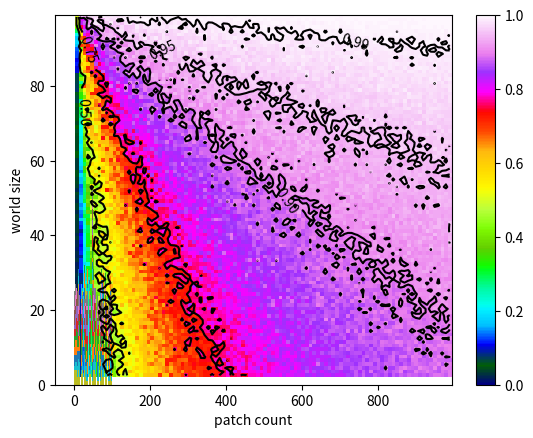

Here is the Python script that generated this plot:
%matplotlib inline
%reset -f
import matplotlib.pyplot as plt
import numpy as np
import random
from dataclasses import dataclass

@dataclass
class Patch:
    id : int
    data_count : int
    owner_node : int
    _1d_pos : float

def sort_patch_list_in_node(world_size,ptch_list):
    ptch_lst_node = [[] for i in range(world_size)]

    for i in ptch_list:
        ptch_lst_node[i.owner_node].append(i)
    
    return ptch_lst_node

def sort_patch_list_datacount(world_size,ptch_list):
    ptch_lst_node = [[] for i in range(world_size)]

    for i in ptch_list:
        ptch_lst_node[i.owner_node].append(i.data_count)
    
    return ptch_lst_node

def fill_with_0(world_size,ptch_lst_node):
    ptch_lst_node_filled = ptch_lst_node.copy()

    lens = [len(i) for i in ptch_lst_node_filled]
    mx = max(lens)

    for i in ptch_lst_node_filled:
        while len(i) < mx:
            i.append(0)
        
    return ptch_lst_node_filled

def plot_patch_list(world_size,ptch_list):

    bar_lst = [[ptch_list[j][i] for j in range(world_size)] for i in range(len(ptch_list[0]))]

    #print(bar_lst)

    cummul = np.array([0 for j in range(world_size)])

    for i in bar_lst:

        plt.bar(range(len(i)), i, bottom=cummul)

        cummul += np.array(i)

    plt.xlabel("nodes id")
    plt.ylabel("load")
    
    plt.show()
    

def balance_load(world_size,ptch_list):

    patch_list = ptch_list.copy()

    target_datacnt = sum([i.data_count for i in patch_list])/world_size
    #print("target datacnt :",target_datacnt)

    new_patch_list = []

    current_dtcnt = 0 
    current_node = 0

    for i in patch_list:
        a = i
        a.owner_node = current_node
        new_patch_list.append(a)

        current_dtcnt += i.data_count
        
        if(current_dtcnt > (current_node+1)*target_datacnt):
            current_node += 1
            
        
    

    return new_patch_list

def gen_patch_list(world_size,data_count_max,num):
    return [Patch(
        id = i,
        owner_node = random.randint(0,world_size-1),
        data_count = random.randint(1,data_count_max),
        _1d_pos = i
        ) for i in range(num)]

def compare_distrib(init,final):
    curve_init  = np.sum(init  ,axis=1)
    curve_final = np.sum(final ,axis=1)

    return np.mean(curve_init),np.std(curve_init),np.mean(curve_final),np.std(curve_final)

def metric_load_balancing(world_size,load_curve):

    total_load = np.sum(load_curve)

    t_calc_opti = total_load / world_size

    t_calc_real = np.max(load_curve)

    #print(t_calc_opti/t_calc_real)

    return t_calc_opti/t_calc_real

def get_stddev_sample(world_size,data_count_max,patch_cnt):
    patch_list = gen_patch_list(world_size,4,patch_cnt)
    final_bar_plot = fill_with_0(world_size,sort_patch_list_datacount(world_size,balance_load(world_size,patch_list)))
    
    load_curve = np.sum(final_bar_plot ,axis=1)

    metric_lb = metric_load_balancing(world_size,load_curve)

    return metric_lb

def get_stddev_map(data_count_max,world_size_arr,patch_cnt_arr,sample):

    map = np.array([[0. for patch_cnt in patch_cnt_arr] for world_size in world_size_arr])

    for i in range(sample):
        map += np.array([[get_stddev_sample(world_size,data_count_max,patch_cnt) for patch_cnt in patch_cnt_arr] for world_size in world_size_arr]) / sample
    
    #map = np.array([[get_stddev_sample(world_size,data_count_max,patch_cnt) for patch_cnt in patch_cnt_arr] for world_size in world_size_arr])

    return map




#will show the initial distribution of patchs on the nodes

#print(patch_list)
#print(sort_patch_list_datacount(patch_list))
#print(fill_with_0(sort_patch_list_datacount(patch_list)))
world_size = 100
patch_list = gen_patch_list(world_size,4,1000)

initial_bar_plot = fill_with_0(world_size,sort_patch_list_datacount(world_size,patch_list))

final_bar_plot = fill_with_0(world_size,sort_patch_list_datacount(world_size,balance_load(world_size,patch_list)))

load_curve = np.sum(final_bar_plot ,axis=1)

plot_patch_list(world_size,initial_bar_plot)

plot_patch_list(world_size,final_bar_plot)

print(compare_distrib(initial_bar_plot,final_bar_plot))
print(metric_load_balancing(world_size,load_curve))

world_size_arr = [i for i in range(2,100,1)]
patch_cnt_arr  = [i for i in range(2,1000,10)]

map = get_stddev_map(4
        ,world_size_arr,
        patch_cnt_arr,1)


def fmt(x):
    s = f"{x:.2f}"
    return rf"   {s}   " if plt.rcParams["text.usetex"] else f"  {s}   "



plt.imshow(map,
    extent = (min(patch_cnt_arr),max(patch_cnt_arr),min(world_size_arr),max(world_size_arr)),
    aspect = "auto",
    cmap = "gist_ncar", 
    vmin=0, 
    vmax=1)

plt.colorbar()

levels = [0.5,0.75,0.9,0.95,0.99]

CS = plt.contour(map,levels,
    extent = (min(patch_cnt_arr),max(patch_cnt_arr),min(world_size_arr),max(world_size_arr)),
    origin='upper', colors='k'
    )

plt.clabel(CS, CS.levels, inline=True, fmt=fmt, fontsize=10)


plt.xlabel("patch count")
plt.ylabel("world size")